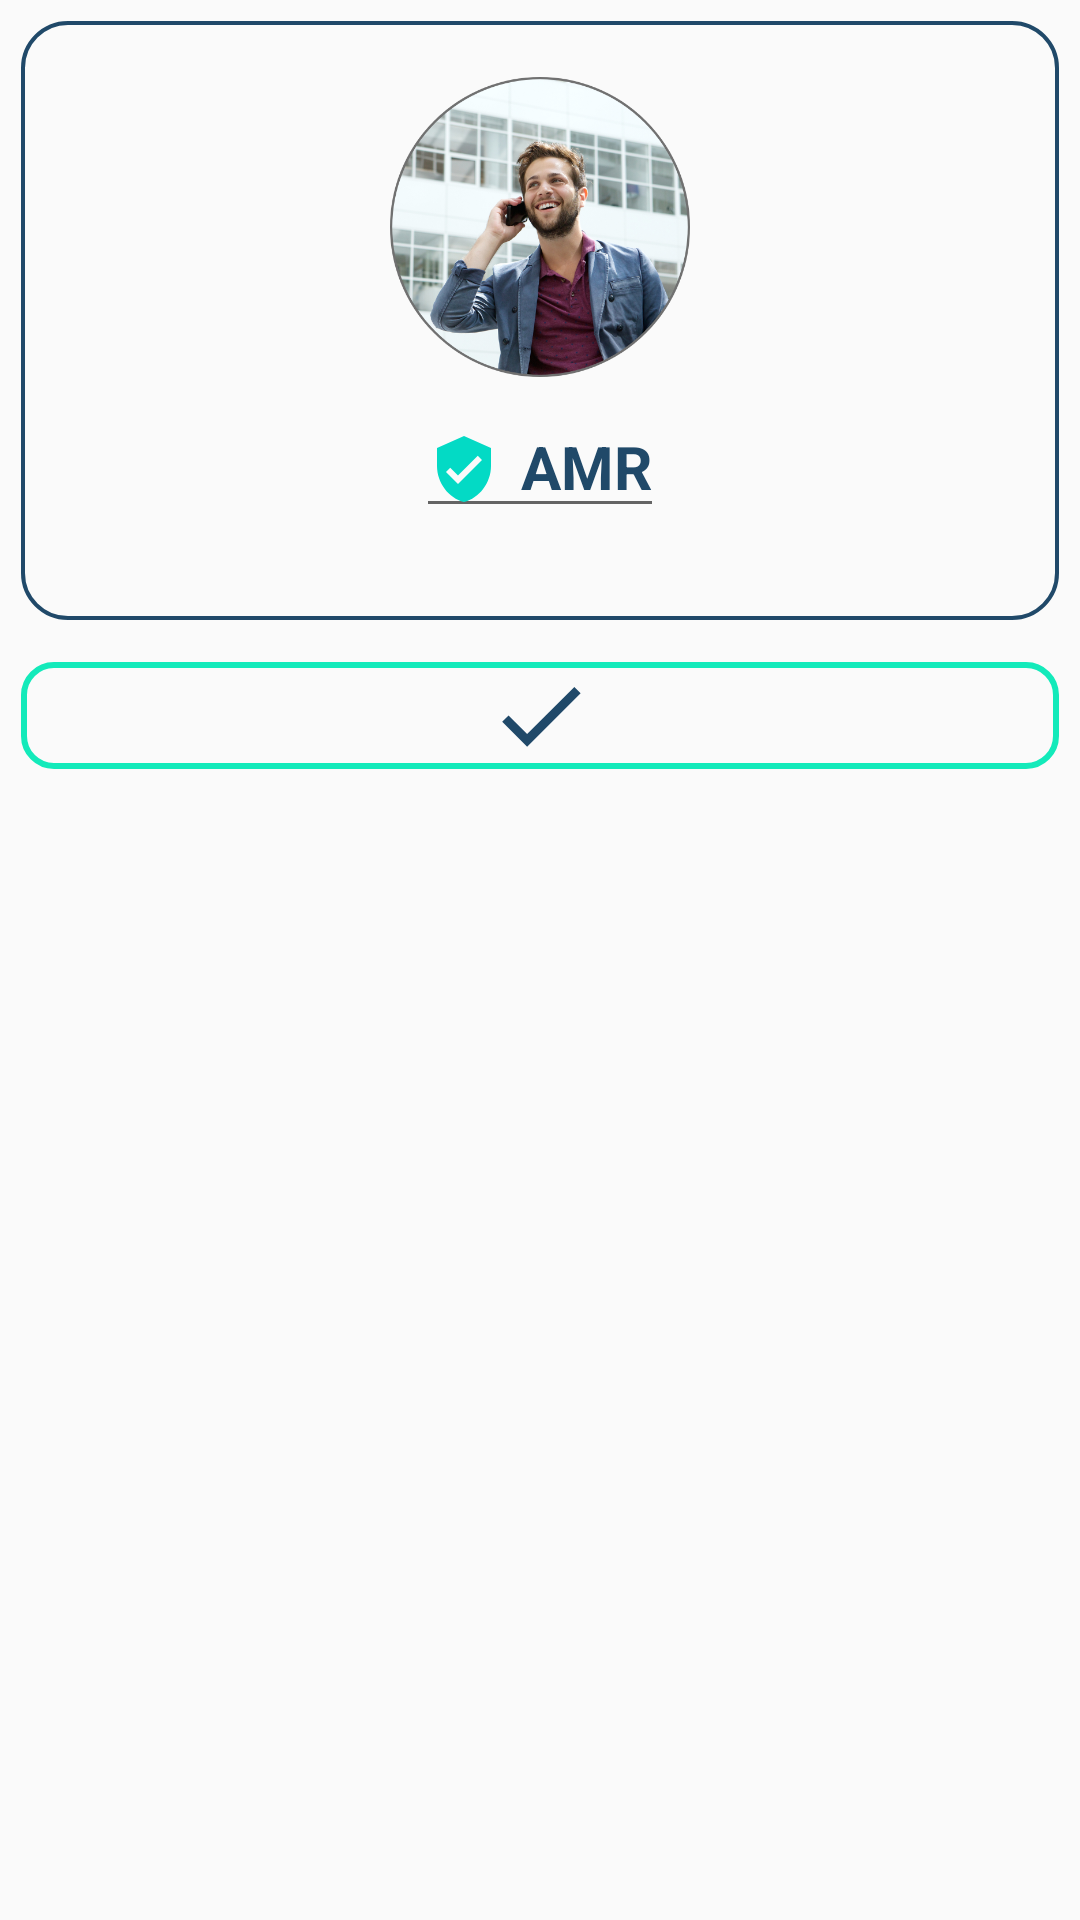

Layout XML and referenced resources for this Android screen:
<!-- AndroidManifest.xml: application theme AppTheme -->
<!-- res/layout/user_info.xml -->
<?xml version="1.0" encoding="utf-8"?>
<LinearLayout xmlns:android="http://schemas.android.com/apk/res/android"
    xmlns:app="http://schemas.android.com/apk/res-auto"
    xmlns:tools="http://schemas.android.com/tools"
    android:layout_width="match_parent"
    android:layout_height="match_parent"
    android:orientation="vertical"
    android:weightSum="5"
    tools:context="com.amr.simplenote.UserInfo"
    >
<LinearLayout
    android:layout_width="match_parent"
    android:layout_height="0dp"
    android:orientation="vertical"
    android:background="@drawable/border_black"
    android:layout_weight="1.7"
    android:layout_margin="7dp"
    android:gravity="center"
    android:weightSum="4"
    >
        <ImageView
            android:id="@+id/userImg"
            android:layout_width="wrap_content"
            android:layout_height="0dp"
            android:layout_gravity="center"
            android:layout_margin="5dp"
            android:layout_weight="2.5"
            android:padding="3dp"
            android:onClick="userImg"
            android:src="@drawable/person" />
        <EditText
            android:id="@+id/txtUserName"
            android:layout_width="wrap_content"
            android:layout_height="0dp"
            android:layout_gravity="center"
            android:layout_marginBottom="20dp"
            android:layout_weight="1"
            android:drawableLeft="@drawable/user_icon"
            android:drawablePadding="7dp"
            android:text="AMR"
            android:gravity="center"
            android:textColor="#204969"
            android:textSize="20dp"
            android:textStyle="bold"

            />



</LinearLayout>

        <ImageView
            android:id="@+id/btnSignUp"
            android:layout_width="match_parent"
            android:layout_height="wrap_content"
            android:layout_weight="0.1"
            android:background="@drawable/signbtn"
            android:src="@drawable/ok_icon"
            android:fontFamily="monospace"
            android:layout_margin="7dp"
            android:text="log in"
            android:textColor="#fff"
            android:textSize="20dp"
            android:onClick="saveUserData"

            />
</LinearLayout>
<!-- resources referenced by this layout -->
<resources>
  <!-- drawable border_black (drawable) -->
  <?xml version="1.0" encoding="utf-8"?>
  <shape xmlns:android="http://schemas.android.com/apk/res/android">
      
      <corners android:radius="15dp"/>
      <stroke android:color="#204969" android:width="1.4dp"/>
  
  </shape>
  <!-- drawable ok_icon (drawable) -->
  <vector android:height="24dp" android:tint="#204969"
      android:viewportHeight="24.0" android:viewportWidth="24.0"
      android:width="24dp" xmlns:android="http://schemas.android.com/apk/res/android">
      <path android:fillColor="#FF000000" android:pathData="M9,16.17L4.83,12l-1.42,1.41L9,19 21,7l-1.41,-1.41z"/>
  </vector>
  <!-- drawable person: png bitmap (drawable, 359819 bytes) -->
  <!-- drawable signbtn (drawable) -->
  <?xml version="1.0" encoding="utf-8"?>
  <shape xmlns:android="http://schemas.android.com/apk/res/android" android:shape="rectangle">
  
      <corners android:radius="10dp"/>
      <stroke android:color="#13EABA" android:width="2dp" />
  
  </shape>
  <!-- drawable user_icon (drawable) -->
  <vector android:height="24dp" android:tint="@color/colorAccent"
      android:viewportHeight="24.0" android:viewportWidth="24.0"
      android:width="24dp" xmlns:android="http://schemas.android.com/apk/res/android">
      <path android:fillColor="#FF000000" android:pathData="M12,1L3,5v6c0,5.55 3.84,10.74 9,12 5.16,-1.26 9,-6.45 9,-12L21,5l-9,-4zM10,17l-4,-4 1.41,-1.41L10,14.17l6.59,-6.59L18,9l-8,8z"/>
  </vector>
  <style name="AppTheme" parent="Theme.AppCompat.Light.DarkActionBar">
  
          
          <item name="colorPrimary">#13EABA</item>
          <item name="colorPrimaryDark">#13EABA</item>
          <item name="colorAccent">#204969</item>
      </style>
  <color name="colorAccent">#03DAC5</color>
</resources>
